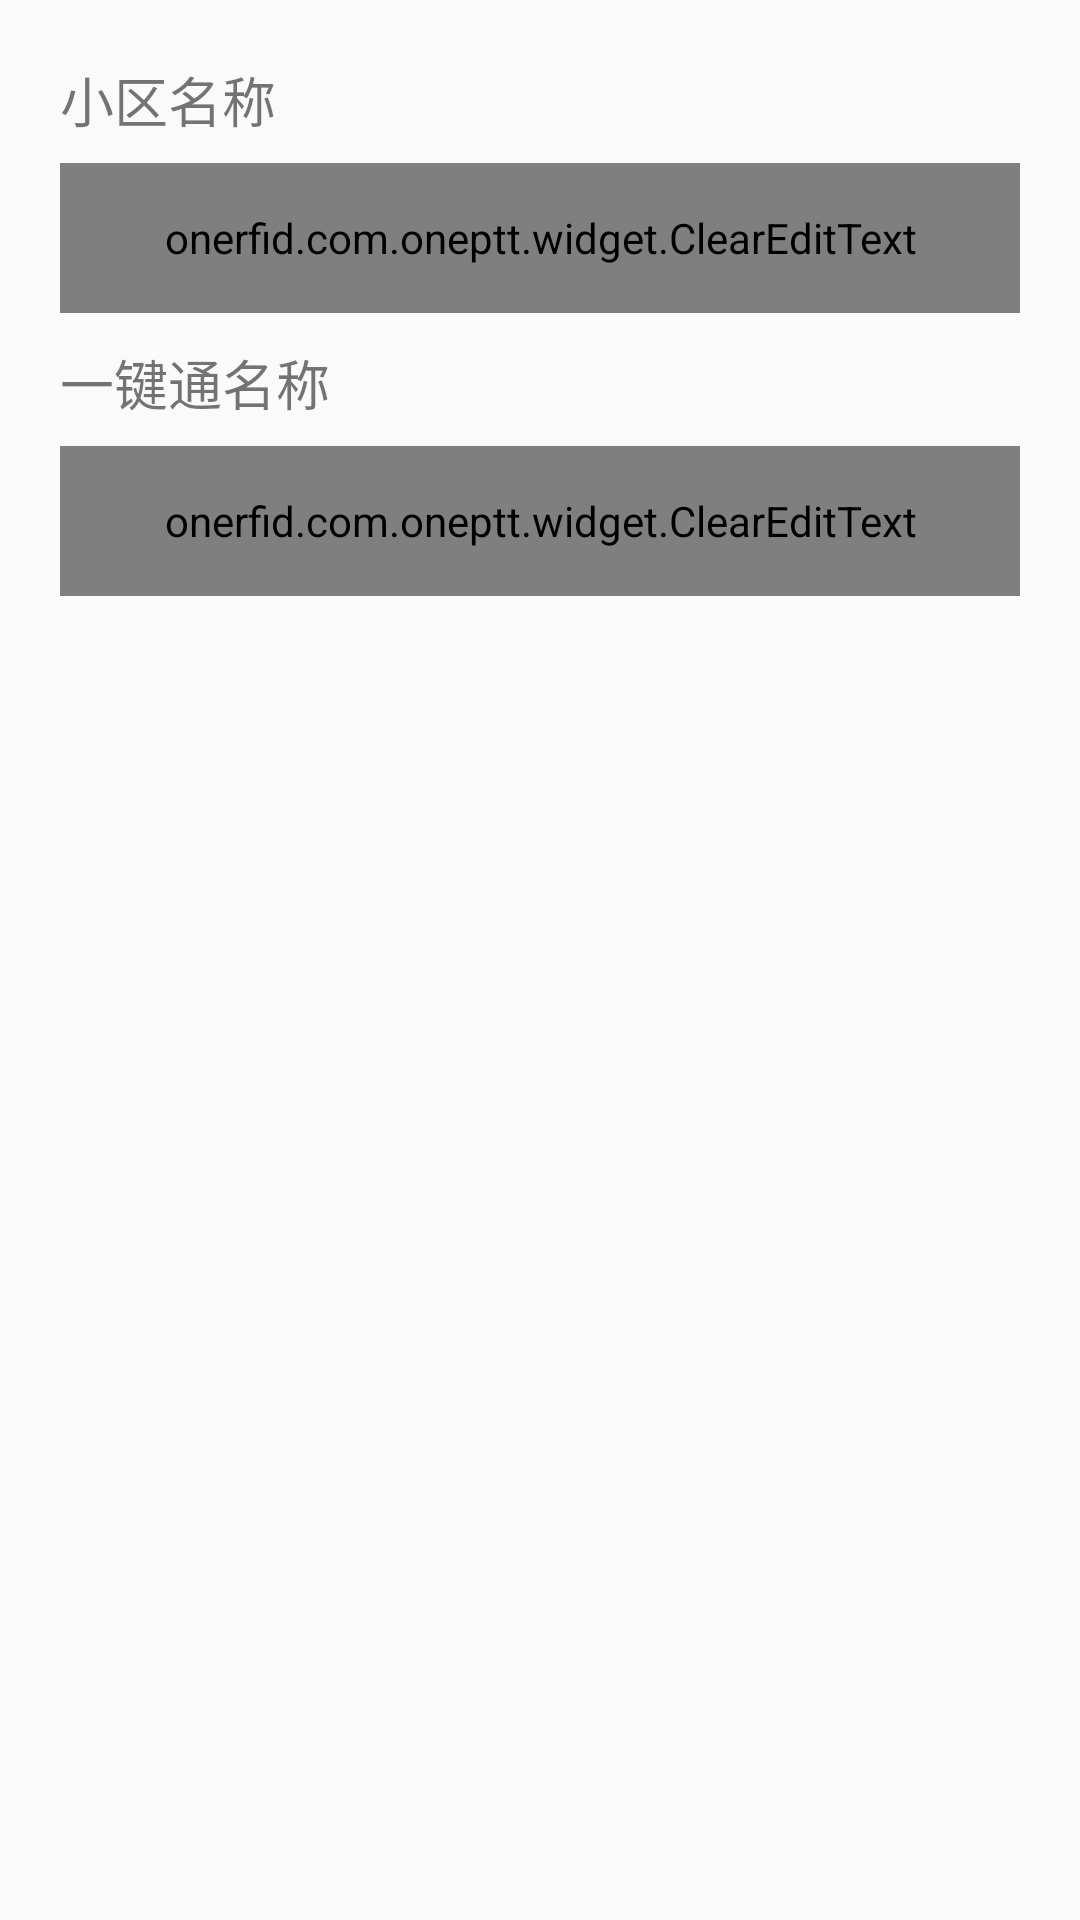

Write the Android layout XML for this screen, with the resource values it uses.
<!-- AndroidManifest.xml: application theme AppTheme -->
<!-- res/layout/view_one_key_serach.xml -->
<?xml version="1.0" encoding="utf-8"?>
<LinearLayout xmlns:android="http://schemas.android.com/apk/res/android"
              android:orientation="vertical"
              android:layout_width="match_parent"
              android:layout_height="match_parent">

    <LinearLayout
        android:layout_width="match_parent"
        android:layout_height="wrap_content"
        android:layout_marginTop="20dp"
        android:layout_marginBottom="10dp"
        android:layout_marginLeft="20dp"
        android:layout_marginRight="20dp"
        android:orientation="vertical">

        <TextView
            android:layout_width="match_parent"
            android:layout_height="wrap_content"
            android:layout_marginBottom="3dp"
            android:text="小区名称"
            android:textSize="18sp"/>

        <onerfid.com.oneptt.widget.ClearEditText
            android:id="@+id/search_org_name"
            style="@style/clear_edit_text"/>

    </LinearLayout>

    <LinearLayout
        android:layout_width="match_parent"
        android:layout_height="wrap_content"
        android:layout_marginBottom="20dp"
        android:layout_marginLeft="20dp"
        android:layout_marginRight="20dp"
        android:orientation="vertical">

        <TextView
            android:layout_width="match_parent"
            android:layout_height="wrap_content"
            android:layout_marginBottom="3dp"
            android:text="@string/one_key_name"
            android:textSize="18sp"/>

        <onerfid.com.oneptt.widget.ClearEditText
            android:id="@+id/search_onekey_name"
            style="@style/clear_edit_text"/>

    </LinearLayout>
</LinearLayout>
<!-- resources referenced by this layout -->
<resources>
  <string name="one_key_name">一键通名称</string>
  <style name="clear_edit_text">
          <item name="android:layout_marginTop">5dp</item>
          <item name="android:layout_width">match_parent</item>
          <item name="android:layout_height">50dp</item>
          <item name="android:paddingLeft">10dp</item>
          <item name="android:paddingRight">10dp</item>
          <item name="android:gravity">center_vertical</item>
          <item name="android:background">@drawable/selector_login_editview</item>
          <item name="android:textColorHint">@color/login_et</item>
      </style>
  <style name="AppTheme" parent="Theme.AppCompat.Light.NoActionBar">
          
          <item name="colorPrimary">@color/colorPrimary</item>
          <item name="colorPrimaryDark">@color/colorPrimaryDark</item>
          <item name="colorAccent">@color/colorAccent</item>
          <item name="toolbarNavigationButtonStyle">@style/toolbar_nav_button</item>
          <item name="android:actionButtonStyle">@style/toolbar_action_button_style</item>
          <item name="android:actionMenuTextColor">#ffffff</item>
          <item name="android:actionOverflowButtonStyle">@style/toolbar_overflow_button_style</item>
          <item name="actionOverflowMenuStyle">@style/toolbar_action_menu_overflow</item>
      </style>
  <!-- drawable selector_login_editview (drawable) -->
  <?xml version="1.0" encoding="utf-8"?>
  <selector xmlns:android="http://schemas.android.com/apk/res/android">
  
      <item android:drawable="@drawable/shape_login_editview_pressed" android:state_focused="true" />
      <item android:drawable="@drawable/shape_login_editview_pressed" android:state_pressed="true" />
      <item android:drawable="@drawable/shape_login_editview_pressed" android:state_checked="true" />
      <item android:drawable="@drawable/shape_login_editview_pressed" android:state_selected="true" />
      <item android:drawable="@drawable/shape_login_editview_normal" />
  
  </selector>
  <color name="login_et">#d9d1d1</color>
  <color name="colorPrimary">#3F51B5</color>
  <color name="colorPrimaryDark">#303F9F</color>
  <color name="colorAccent">#FF4081</color>
  <style name="toolbar_nav_button" parent="@style/Widget.AppCompat.Toolbar.Button.Navigation">
          <item name="android:minWidth">0dp</item>
          <item name="android:paddingLeft">16dp</item>
          <item name="android:paddingRight">16dp</item>
      </style>
  <style name="toolbar_action_button_style" parent="@style/Widget.AppCompat.ActionButton">
          <item name="android:textAllCaps">false</item>
          <item name="android:textSize">16sp</item>
          <item name="android:minWidth">0dp</item>
          <item name="android:paddingLeft">5dp</item>
          <item name="android:paddingRight">5dp</item>
      </style>
  <style name="toolbar_overflow_button_style" parent="Widget.AppCompat.Light.ActionButton.Overflow">
  
      </style>
  <style name="toolbar_action_menu_overflow" parent="Widget.AppCompat.Light.PopupMenu.Overflow">
          
          <item name="overlapAnchor">false</item>
          
          <item name="android:dropDownHorizontalOffset">-2dp</item>
          
          <item name="android:dropDownVerticalOffset">4dp</item>
          
          <item name="android:popupBackground">@color/light_blue</item>
      </style>
  <!-- drawable shape_login_editview_pressed (drawable) -->
  <?xml version="1.0" encoding="utf-8"?>
  <shape xmlns:android="http://schemas.android.com/apk/res/android">
      <solid android:color="#fff"/>
      <corners android:radius="5dp"/>
      <stroke android:color="@color/publicBlue"
              android:width="1dp"/>
  
  </shape>
  <!-- drawable shape_login_editview_normal (drawable) -->
  <?xml version="1.0" encoding="utf-8"?>
  <shape xmlns:android="http://schemas.android.com/apk/res/android">
      <solid android:color="#fff"/>
      <corners android:radius="5dp"/>
      <stroke android:color="@color/login_et"
              android:width="1dp"/>
  
  </shape>
  <color name="light_blue">#5CACEE</color>
  <color name="publicBlue">#29AAE3</color>
</resources>
